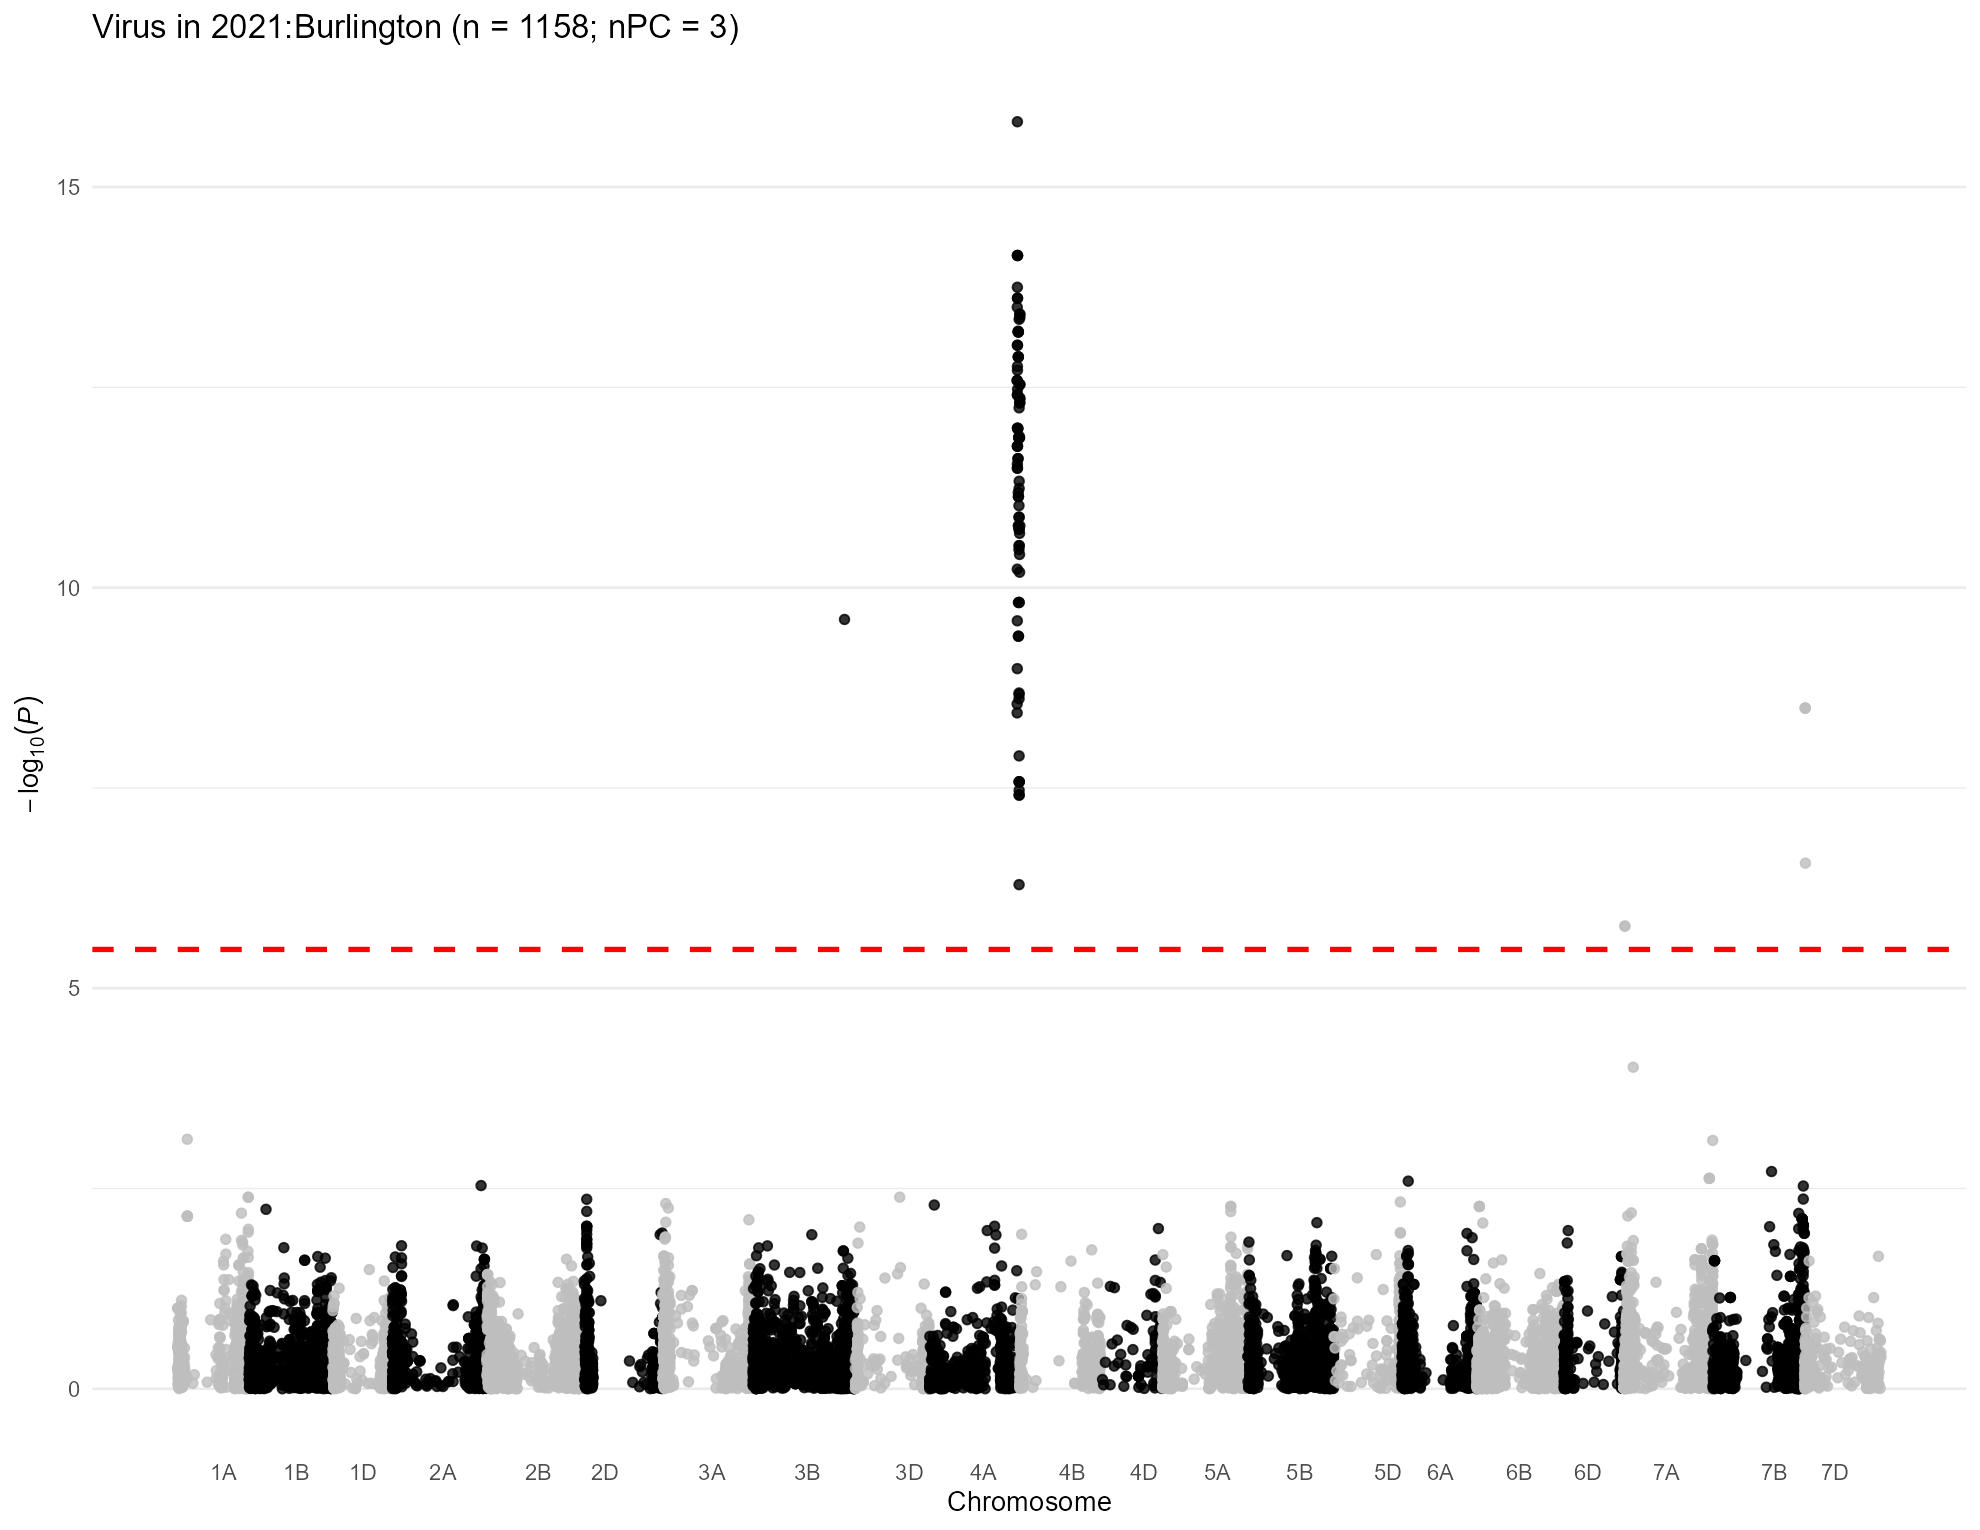

The table this chart was drawn from, first rows:
, trait, chr, chr_wheat, variant.id, snp_id, pos, n.obs, freq, MAC, Score, Score.SE, Score.Stat, Score.pval, neg_log_pval, Est, Est.SE, PVE, break_bft
1, 2021:Burlington, 1, 1A, 1, S1A_1195489, 1195489, 668, 0.1557, 208, -12.3, 20.15, -0.6103, 0.5417, 0.2663, -0.03028, 0.04962, 0.0005609, 0
2, 2021:Burlington, 1, 1A, 2, S1A_1933199, 1933199, 668, 0.06886, 92, -24.69, 14.96, -1.65, 0.09899, 1.004, -0.1102, 0.06682, 0.004099, 0
3, 2021:Burlington, 1, 1A, 3, S1A_1933228, 1933228, 668, 0.06886, 92, -24.69, 14.96, -1.65, 0.09899, 1.004, -0.1102, 0.06682, 0.004099, 0
4, 2021:Burlington, 1, 1A, 4, S1A_3181865, 3181865, 668, 0.06138, 82, -14.38, 13.93, -1.032, 0.3018, 0.5202, -0.07411, 0.07178, 0.001605, 0
5, 2021:Burlington, 1, 1A, 5, S1A_4781815, 4781815, 668, 0.2687, 359, -22.19, 22.16, -1.001, 0.3167, 0.4994, -0.04519, 0.04513, 0.00151, 0
6, 2021:Burlington, 1, 1A, 6, S1A_4929734, 4929734, 668, 0.372, 497, -14.86, 26.39, -0.563, 0.5734, 0.2415, -0.02134, 0.0379, 0.0004774, 0
7, 2021:Burlington, 1, 1A, 7, S1A_4968173, 4968173, 668, 0.3802, 508, 3.818, 24.63, 0.155, 0.8768, 0.05709, 0.006293, 0.0406, 3.61792069589682e-05, 0
8, 2021:Burlington, 1, 1A, 8, S1A_5190314, 5190314, 668, 0.2216, 296, -6.807, 19.88, -0.3424, 0.7321, 0.1355, -0.01722, 0.0503, 0.0001766, 0
9, 2021:Burlington, 1, 1A, 9, S1A_5197982, 5197982, 668, 0.2231, 298, -11.03, 19.95, -0.5529, 0.5803, 0.2363, -0.02772, 0.05014, 0.0004604, 0
10, 2021:Burlington, 1, 1A, 10, S1A_5198010, 5198010, 668, 0.2231, 298, -11.03, 19.95, -0.5529, 0.5803, 0.2363, -0.02772, 0.05014, 0.0004604, 0
11, 2021:Burlington, 1, 1A, 11, S1A_5243796, 5243796, 668, 0.271, 362, -24.84, 22.64, -1.097, 0.2727, 0.5644, -0.04844, 0.04416, 0.001812, 0
12, 2021:Burlington, 1, 1A, 12, S1A_5243818, 5243818, 668, 0.229, 306, -20.72, 19.91, -1.04, 0.2982, 0.5255, -0.05224, 0.05022, 0.00163, 0
13, 2021:Burlington, 1, 1A, 13, S1A_5915099, 5915099, 668, 0.2066, 276, 10.49, 21.59, 0.4861, 0.6269, 0.2028, 0.02251, 0.04631, 0.0003558, 0
14, 2021:Burlington, 1, 1A, 17, S1A_8082355, 8082355, 668, 0.1145, 153, -8.55, 19.25, -0.4442, 0.6569, 0.1825, -0.02308, 0.05196, 0.0002972, 0
15, 2021:Burlington, 1, 1A, 18, S1A_8561584, 8561584, 668, 0.3144, 420, -34.64, 23.46, -1.477, 0.1397, 0.8547, -0.06295, 0.04263, 0.003284, 0
16, 2021:Burlington, 1, 1A, 19, S1A_8616489, 8616489, 668, 0.2013, 269, 6.91, 21.98, 0.3144, 0.7532, 0.1231, 0.01431, 0.0455, 0.0001489, 0
17, 2021:Burlington, 1, 1A, 20, S1A_8619460, 8619460, 668, 0.4633, 619, 4.425, 26.4, 0.1676, 0.8669, 0.06202, 0.006347, 0.03787, 4.22909504056085e-05, 0
18, 2021:Burlington, 1, 1A, 21, S1A_8997884, 8997884, 668, 0.1781, 238, 19.61, 19.16, 1.023, 0.3061, 0.5141, 0.0534, 0.05218, 0.001577, 0
19, 2021:Burlington, 1, 1A, 22, S1A_9136957, 9136957, 668, 0.1587, 212, 18.99, 18.18, 1.044, 0.2963, 0.5283, 0.05745, 0.055, 0.001643, 0
20, 2021:Burlington, 1, 1A, 23, S1A_9137012, 9137012, 668, 0.125, 167, 17.05, 16.16, 1.055, 0.2914, 0.5355, 0.06527, 0.06187, 0.001676, 0
21, 2021:Burlington, 1, 1A, 24, S1A_9593887, 9593887, 668, 0.396, 529, -14.2, 22.26, -0.6381, 0.5234, 0.2812, -0.02867, 0.04493, 0.0006132, 0
22, 2021:Burlington, 1, 1A, 25, S1A_9634576, 9634576, 668, 0.244, 326, 7.916, 20.94, 0.3781, 0.7053, 0.1516, 0.01806, 0.04776, 0.0002153, 0
23, 2021:Burlington, 1, 1A, 26, S1A_10055204, 10055204, 668, 0.2163, 289, -0.8764, 21.13, -0.04148, 0.9669, 0.01461, -0.001963, 0.04732, 2.59083521606201e-06, 0
24, 2021:Burlington, 1, 1A, 27, S1A_10122148, 10122148, 668, 0.116, 155, 3.39, 16.23, 0.2089, 0.8345, 0.07856, 0.01287, 0.06162, 6.57239895571043e-05, 0
25, 2021:Burlington, 1, 1A, 28, S1A_10122159, 10122159, 668, 0.116, 155, 3.39, 16.23, 0.2089, 0.8345, 0.07856, 0.01287, 0.06162, 6.57239895571043e-05, 0
26, 2021:Burlington, 1, 1A, 29, S1A_10606176, 10606176, 668, 0.2328, 311, -1.595, 20.62, -0.07735, 0.9383, 0.02764, -0.003751, 0.04849, 9.01101498598175e-06, 0
27, 2021:Burlington, 1, 1A, 30, S1A_10606184, 10606184, 668, 0.2388, 319, -1.318, 21.05, -0.06259, 0.9501, 0.02223, -0.002973, 0.0475, 5.90027783127631e-06, 0
28, 2021:Burlington, 1, 1A, 31, S1A_10606210, 10606210, 668, 0.2328, 311, -1.595, 20.62, -0.07735, 0.9383, 0.02764, -0.003751, 0.04849, 9.01101498598175e-06, 0
29, 2021:Burlington, 1, 1A, 32, S1A_10935582, 10935582, 668, 0.1243, 166, -21.14, 16.66, -1.269, 0.2046, 0.6891, -0.07613, 0.06001, 0.002423, 0
30, 2021:Burlington, 1, 1A, 34, S1A_11341749, 11341749, 668, 0.2665, 356, -1.434, 20.59, -0.06962, 0.9445, 0.0248, -0.003381, 0.04856, 7.29985834530619e-06, 0
31, 2021:Burlington, 1, 1A, 35, S1A_11341756, 11341756, 668, 0.122, 163, 6.359, 15.36, 0.4141, 0.6788, 0.1683, 0.02696, 0.06512, 0.0002582, 0
32, 2021:Burlington, 1, 1A, 36, S1A_11343021, 11343021, 668, 0.1445, 193, -16.16, 17.28, -0.9351, 0.3497, 0.4563, -0.05412, 0.05787, 0.001317, 0
33, 2021:Burlington, 1, 1A, 37, S1A_11504715, 11504715, 668, 0.1684, 225, -6.882, 18.34, -0.3753, 0.7074, 0.1503, -0.02047, 0.05454, 0.0002122, 0
34, 2021:Burlington, 1, 1A, 38, S1A_11579702, 11579702, 668, 0.1467, 196, 9.751, 17.29, 0.5641, 0.5727, 0.2421, 0.03263, 0.05785, 0.0004792, 0
35, 2021:Burlington, 1, 1A, 39, S1A_11579708, 11579708, 668, 0.131, 175, 19, 16.37, 1.161, 0.2456, 0.6097, 0.07093, 0.06109, 0.00203, 0
36, 2021:Burlington, 1, 1A, 40, S1A_11579715, 11579715, 668, 0.131, 175, 19, 16.37, 1.161, 0.2456, 0.6097, 0.07093, 0.06109, 0.00203, 0
37, 2021:Burlington, 1, 1A, 41, S1A_11585247, 11585247, 668, 0.14, 187, 1.912, 17.01, 0.1124, 0.9105, 0.04071, 0.006606, 0.05877, 1.90235059912458e-05, 0
38, 2021:Burlington, 1, 1A, 42, S1A_11592514, 11592514, 668, 0.1497, 200, -19.95, 17.23, -1.158, 0.247, 0.6073, -0.06719, 0.05803, 0.002019, 0
39, 2021:Burlington, 1, 1A, 43, S1A_11774650, 11774650, 668, 0.1213, 162, 9.968, 15.33, 0.6501, 0.5156, 0.2877, 0.0424, 0.06521, 0.0006365, 0
40, 2021:Burlington, 1, 1A, 44, S1A_11774661, 11774661, 668, 0.2433, 325, 11.62, 19.88, 0.5845, 0.5589, 0.2527, 0.0294, 0.0503, 0.0005145, 0
41, 2021:Burlington, 1, 1A, 45, S1A_11774667, 11774667, 668, 0.1198, 160, 1.478, 15.54, 0.09516, 0.9242, 0.03424, 0.006125, 0.06436, 1.36376564261681e-05, 0
42, 2021:Burlington, 1, 1A, 46, S1A_11790356, 11790356, 668, 0.1108, 148, -8.838, 15.77, -0.5603, 0.5753, 0.2401, -0.03552, 0.06339, 0.0004728, 0
43, 2021:Burlington, 1, 1A, 47, S1A_11790370, 11790370, 668, 0.2552, 341, 5.245, 21.1, 0.2486, 0.8037, 0.09492, 0.01178, 0.04739, 9.30732695573264e-05, 0
44, 2021:Burlington, 1, 1A, 48, S1A_11790390, 11790390, 668, 0.131, 175, 20.14, 16.45, 1.225, 0.2207, 0.6562, 0.07446, 0.0608, 0.002259, 0
45, 2021:Burlington, 1, 1A, 49, S1A_11790449, 11790449, 668, 0.2635, 352, 13.31, 20.87, 0.638, 0.5235, 0.2811, 0.03057, 0.04792, 0.000613, 0
46, 2021:Burlington, 1, 1A, 50, S1A_11992309, 11992309, 668, 0.1512, 202, -16.58, 17.34, -0.9566, 0.3388, 0.4701, -0.05517, 0.05768, 0.001378, 0
47, 2021:Burlington, 1, 1A, 51, S1A_11994475, 11994475, 668, 0.1213, 162, 3.279, 15.43, 0.2126, 0.8317, 0.08005, 0.01378, 0.06483, 6.80470526561702e-05, 0
48, 2021:Burlington, 1, 1A, 52, S1A_11994504, 11994504, 668, 0.1265, 169, 12.43, 15.65, 0.7945, 0.4269, 0.3697, 0.05078, 0.06391, 0.0009507, 0
49, 2021:Burlington, 1, 1A, 53, S1A_11994526, 11994526, 668, 0.2695, 360, -1.37, 20.6, -0.06647, 0.947, 0.02365, -0.003226, 0.04853, 6.6544795869342e-06, 0
50, 2021:Burlington, 1, 1A, 54, S1A_12099957, 12099957, 668, 0.2994, 400, 16.39, 21.68, 0.756, 0.4497, 0.3471, 0.03487, 0.04613, 0.0008606, 0
51, 2021:Burlington, 1, 1A, 55, S1A_12127733, 12127733, 668, 0.1302, 174, 1.354, 16.05, 0.08435, 0.9328, 0.03022, 0.005256, 0.06231, 1.07158162841446e-05, 0
52, 2021:Burlington, 1, 1A, 56, S1A_12228682, 12228682, 668, 0.1542, 206, 13.44, 18.67, 0.7195, 0.4718, 0.3262, 0.03853, 0.05355, 0.0007797, 0
53, 2021:Burlington, 1, 1A, 57, S1A_12463822, 12463822, 668, 0.1243, 166, 15.08, 16.07, 0.9386, 0.348, 0.4585, 0.0584, 0.06223, 0.001327, 0
54, 2021:Burlington, 1, 1A, 58, S1A_12595515, 12595515, 668, 0.1317, 176, 2.771, 16.29, 0.1702, 0.8649, 0.06304, 0.01045, 0.0614, 4.36032044194711e-05, 0
55, 2021:Burlington, 1, 1A, 59, S1A_12595543, 12595543, 668, 0.2987, 399, -13.15, 21.81, -0.6028, 0.5466, 0.2623, -0.02765, 0.04586, 0.0005473, 0
56, 2021:Burlington, 1, 1A, 60, S1A_12596201, 12596201, 668, 0.1295, 173, 9.736, 15.91, 0.6121, 0.5405, 0.2672, 0.03848, 0.06287, 0.0005642, 0
57, 2021:Burlington, 1, 1A, 61, S1A_12596204, 12596204, 668, 0.1355, 181, -9.18, 16.47, -0.5574, 0.5772, 0.2386, -0.03385, 0.06072, 0.0004679, 0
58, 2021:Burlington, 1, 1A, 62, S1A_12596219, 12596219, 668, 0.1355, 181, -9.18, 16.47, -0.5574, 0.5772, 0.2386, -0.03385, 0.06072, 0.0004679, 0
59, 2021:Burlington, 1, 1A, 63, S1A_12596245, 12596245, 668, 0.14, 187, -10.69, 16.35, -0.6537, 0.5133, 0.2896, -0.03999, 0.06117, 0.0006436, 0
60, 2021:Burlington, 1, 1A, 64, S1A_12596255, 12596255, 668, 0.1235, 165, 15.94, 15.29, 1.043, 0.297, 0.5272, 0.06821, 0.06541, 0.001638, 0
... 15,172 more rows
